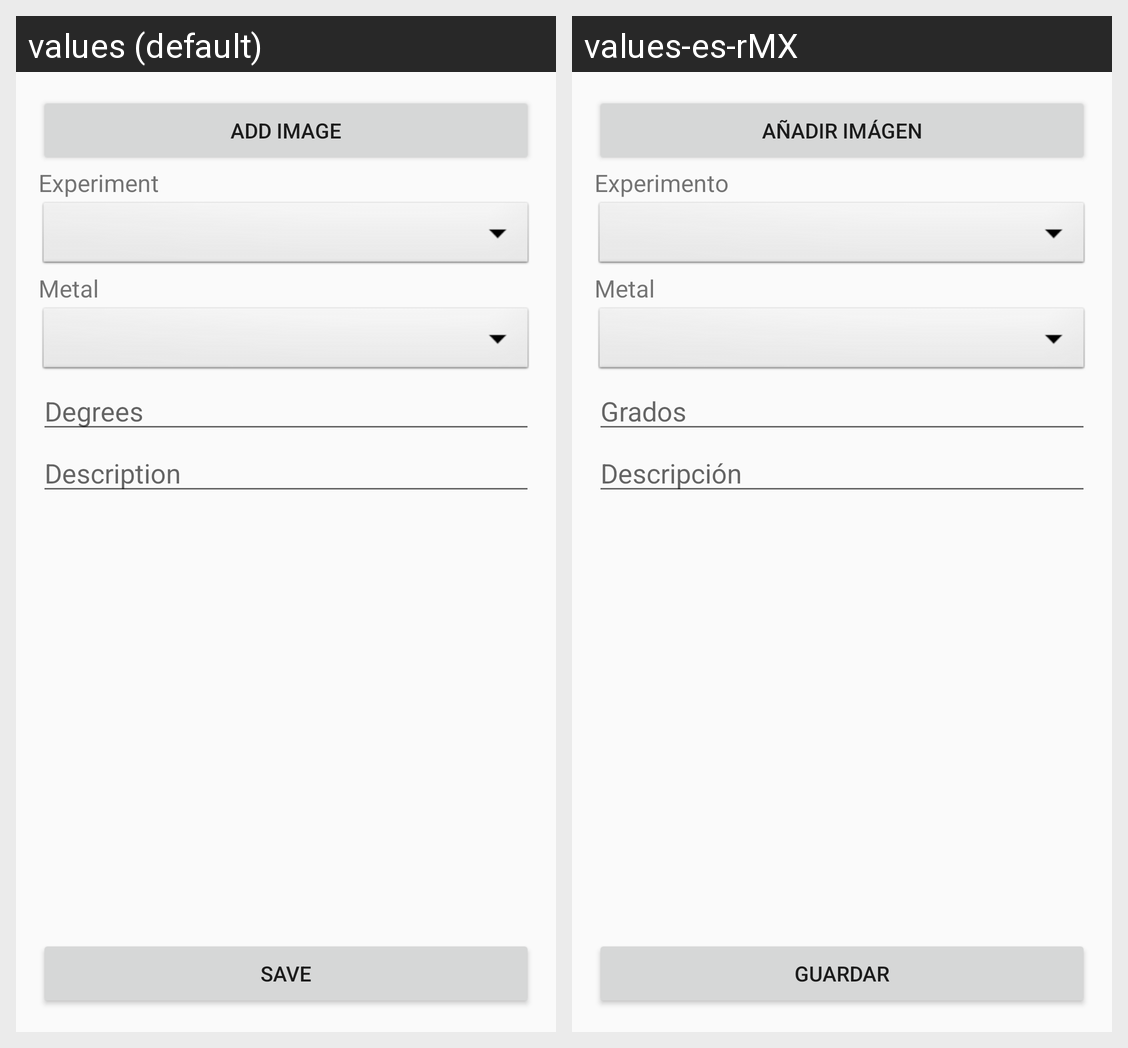

Locale-by-locale string values for the Android screen shown in this grid:
Android screen res/layout/fragment_experiment.xml rendered under 2 locales, left to right: values (default), values-es-rMX. Device: Nexus 5 (rendered at 1080×1920; each locale shown at half size, 540×960, under a caption strip naming it); theme AppTheme.
Strings drawn on this screen, with the default value and each locale's value (text and hints the layout hard-codes, and strings that could not be matched under every locale, appear in the picture but are not listed):

AddImage
  values: Add image
  values-es-rMX: Añadir imágen

Experiment
  values: Experiment
  values-es-rMX: Experimento

Metal
  values: Metal
  values-es-rMX: Metal  [not translated; the default value is used]

Degrees
  values: Degrees
  values-es-rMX: Grados

Description
  values: Description
  values-es-rMX: Descripción

SAVE
  values: SAVE
  values-es-rMX: GUARDAR
